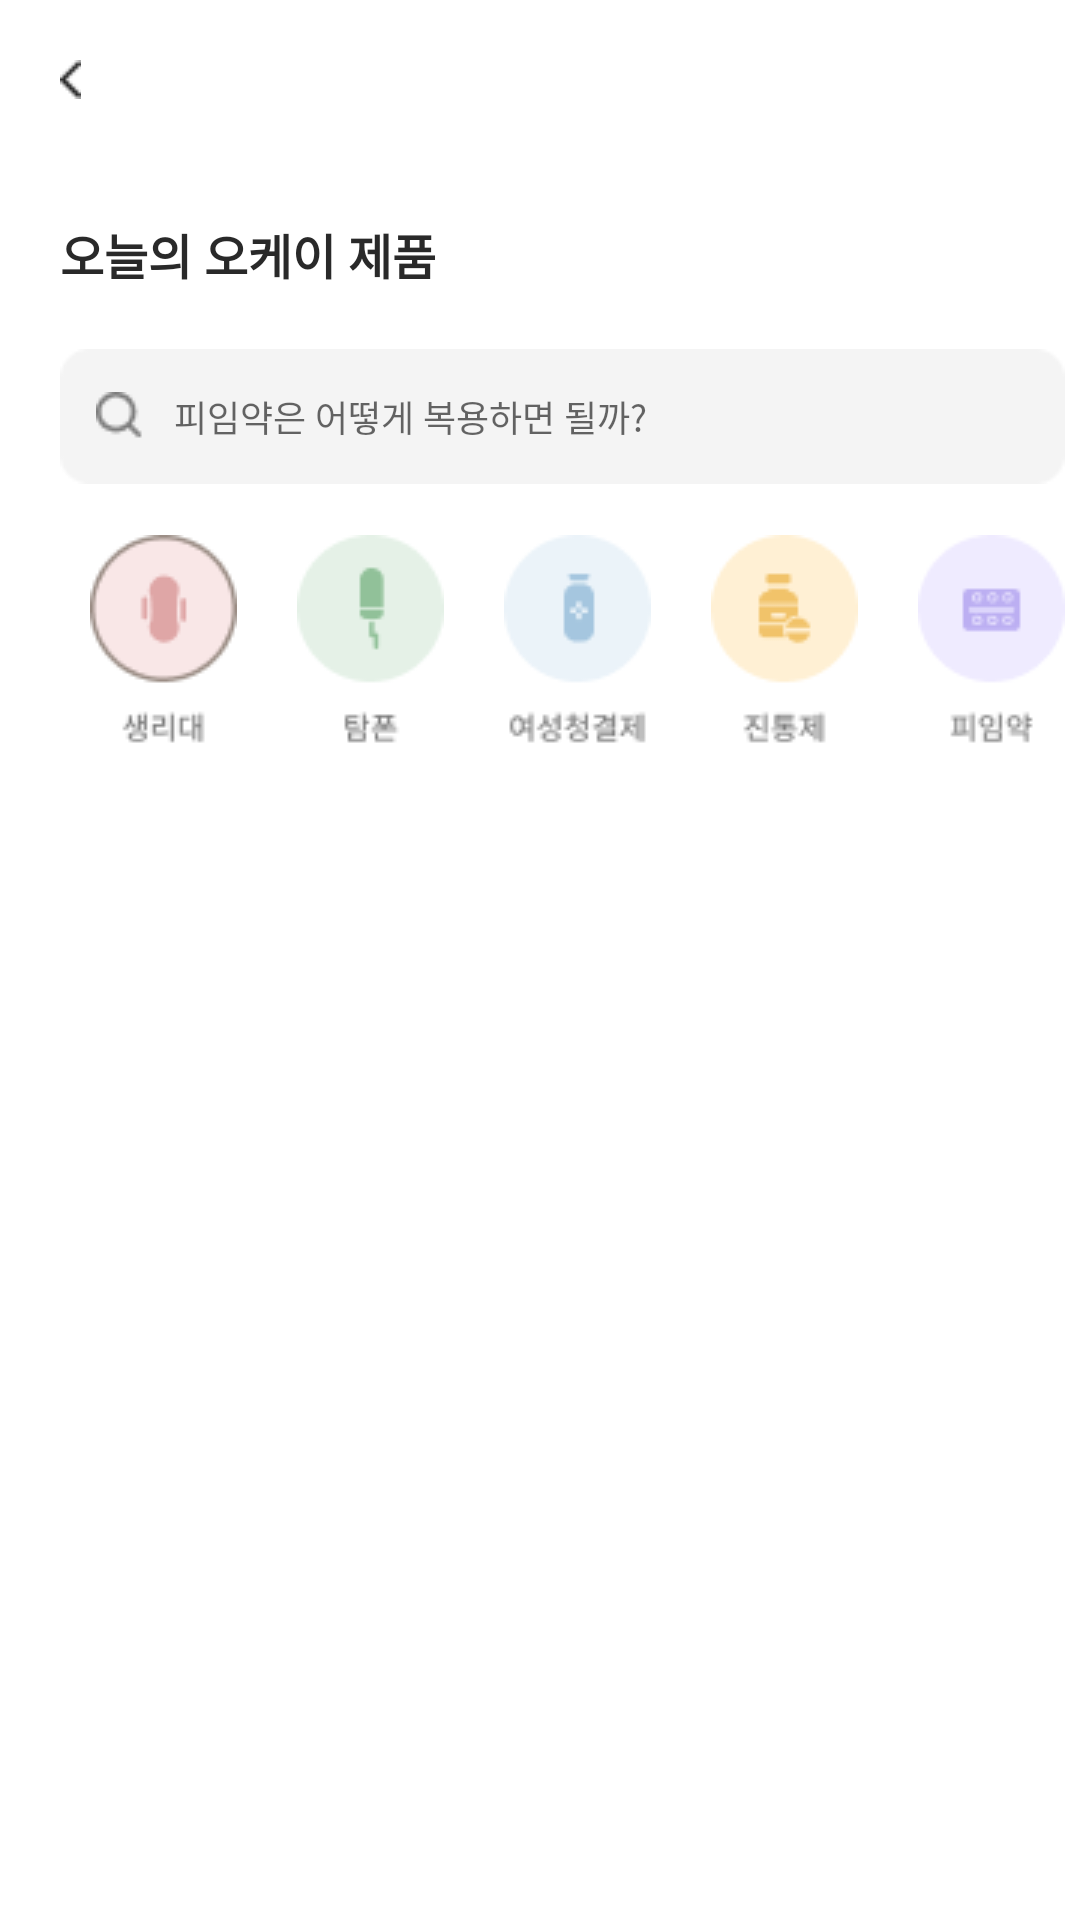

The Android layout XML behind this screen, and the referenced resources:
<!-- AndroidManifest.xml: application theme Theme.WaveIt -->
<!-- res/layout/information_product.xml -->
<?xml version="1.0" encoding="utf-8"?>
<androidx.constraintlayout.widget.ConstraintLayout xmlns:android="http://schemas.android.com/apk/res/android"
    xmlns:app="http://schemas.android.com/apk/res-auto"
    xmlns:tools="http://schemas.android.com/tools"
    android:layout_width="match_parent"
    android:layout_height="match_parent"
    tools:context=".Information_product">

    <ScrollView
        android:id="@+id/scrollView2"
        android:layout_width="match_parent"
        android:layout_height="0dp"
        android:layout_weight="1"
        app:layout_constraintEnd_toEndOf="parent"
        app:layout_constraintStart_toStartOf="parent"
        app:layout_constraintTop_toTopOf="parent">

        <LinearLayout
            android:layout_width="match_parent"
            android:layout_height="match_parent"
            android:orientation="vertical">

            <ImageButton
                android:id="@+id/backbutton"
                android:layout_width="wrap_content"
                android:layout_height="wrap_content"
                android:layout_marginTop="10dp"
                android:layout_marginLeft="10dp"
                android:padding="10dp"
                android:background="#00FFFFFF"
                android:scaleType="fitCenter"
                android:src="@drawable/backbutton" />

        <LinearLayout
            android:layout_width="match_parent"
            android:layout_height="match_parent"
            android:orientation="vertical">

            <TextView
                android:id="@+id/textView1"
                android:layout_width="wrap_content"
                android:layout_height="wrap_content"
                android:layout_marginLeft="20dp"
                android:layout_marginTop="30dp"
                android:text="오늘의 오케이 제품"
                android:textColor="#292929"
                android:textSize="16sp"
                android:textStyle="bold"
                app:layout_constraintBottom_toTopOf="@+id/rectangle_3"
                app:layout_constraintStart_toStartOf="parent"
                app:layout_constraintTop_toBottomOf="@+id/okay_body" />
            />

            <EditText
                android:id="@+id/search"
                android:layout_width="wrap_content"
                android:layout_height="wrap_content"
                android:layout_marginLeft="20dp"
                android:layout_marginTop="20dp"
                android:background="@drawable/rectangle_search"
                android:drawableStart="@drawable/search"
                android:drawablePadding="10dp"
                android:hint="피임약은 어떻게 복용하면 될까?"
                android:paddingLeft="12dp"
                android:textColor="#B5B5B5"
                android:textSize="12sp"
                tools:ignore="TouchTargetSizeCheck"/>

        </LinearLayout>

        <LinearLayout
            android:layout_width="match_parent"
            android:layout_height="match_parent"
            android:layout_marginTop="17dp"
            android:orientation="horizontal">

            <ImageButton
                android:id="@+id/pad"
                android:layout_width="wrap_content"
                android:layout_height="wrap_content"
                android:layout_marginLeft="30dp"
                android:background="@drawable/pad_select"
                tools:ignore="SpeakableTextPresentCheck" />

            <ImageButton
                android:id="@+id/tampon"
                android:layout_width="wrap_content"
                android:layout_height="wrap_content"
                android:layout_marginLeft="20dp"
                android:background="@drawable/tampon"
                tools:ignore="SpeakableTextPresentCheck" />

            <ImageButton
                android:id="@+id/cleanser"
                android:layout_width="wrap_content"
                android:layout_height="wrap_content"
                android:layout_marginLeft="20dp"
                android:background="@drawable/cleanser"
                tools:ignore="SpeakableTextPresentCheck" />

            <ImageButton
                android:id="@+id/painkiller"
                android:layout_width="wrap_content"
                android:layout_height="wrap_content"
                android:layout_marginLeft="20dp"
                android:background="@drawable/painkiller"
                tools:ignore="SpeakableTextPresentCheck" />

            <ImageButton
                android:id="@+id/pill"
                android:layout_width="wrap_content"
                android:layout_height="wrap_content"
                android:layout_marginLeft="20dp"
                android:background="@drawable/pill"
                tools:ignore="SpeakableTextPresentCheck" />
        </LinearLayout>
        </LinearLayout>
    </ScrollView>
</androidx.constraintlayout.widget.ConstraintLayout>
<!-- resources referenced by this layout -->
<resources>
  <!-- drawable backbutton: png bitmap (drawable-v24, 227 bytes) -->
  <!-- drawable cleanser: png bitmap (drawable, 1935 bytes) -->
  <!-- drawable pad_select: png bitmap (drawable, 2077 bytes) -->
  <!-- drawable painkiller: png bitmap (drawable, 1687 bytes) -->
  <!-- drawable pill: png bitmap (drawable, 1844 bytes) -->
  <!-- drawable rectangle_search: png bitmap (drawable, 572 bytes) -->
  <!-- drawable search: png bitmap (drawable, 479 bytes) -->
  <!-- drawable tampon: png bitmap (drawable, 1411 bytes) -->
  <style name="Theme.WaveIt" parent="Theme.MaterialComponents.DayNight.DarkActionBar">
          
          <item name="windowNoTitle">true</item>
          <item name="colorPrimary">@color/purple_500</item>
          <item name="colorPrimaryVariant">@color/purple_700</item>
          <item name="colorOnPrimary">@color/white</item>
          
          <item name="colorSecondary">@color/teal_200</item>
          <item name="colorSecondaryVariant">@color/teal_700</item>
          <item name="colorOnSecondary">@color/black</item>
          
          <item name="android:statusBarColor" tools:targetApi="l">?attr/colorPrimaryVariant</item>
          
      </style>
  <color name="purple_500">#FF6200EE</color>
  <color name="purple_700">#FF3700B3</color>
  <color name="white">#FFFFFFFF</color>
  <color name="teal_200">#FF03DAC5</color>
  <color name="teal_700">#FF018786</color>
  <color name="black">#FF000000</color>
</resources>
